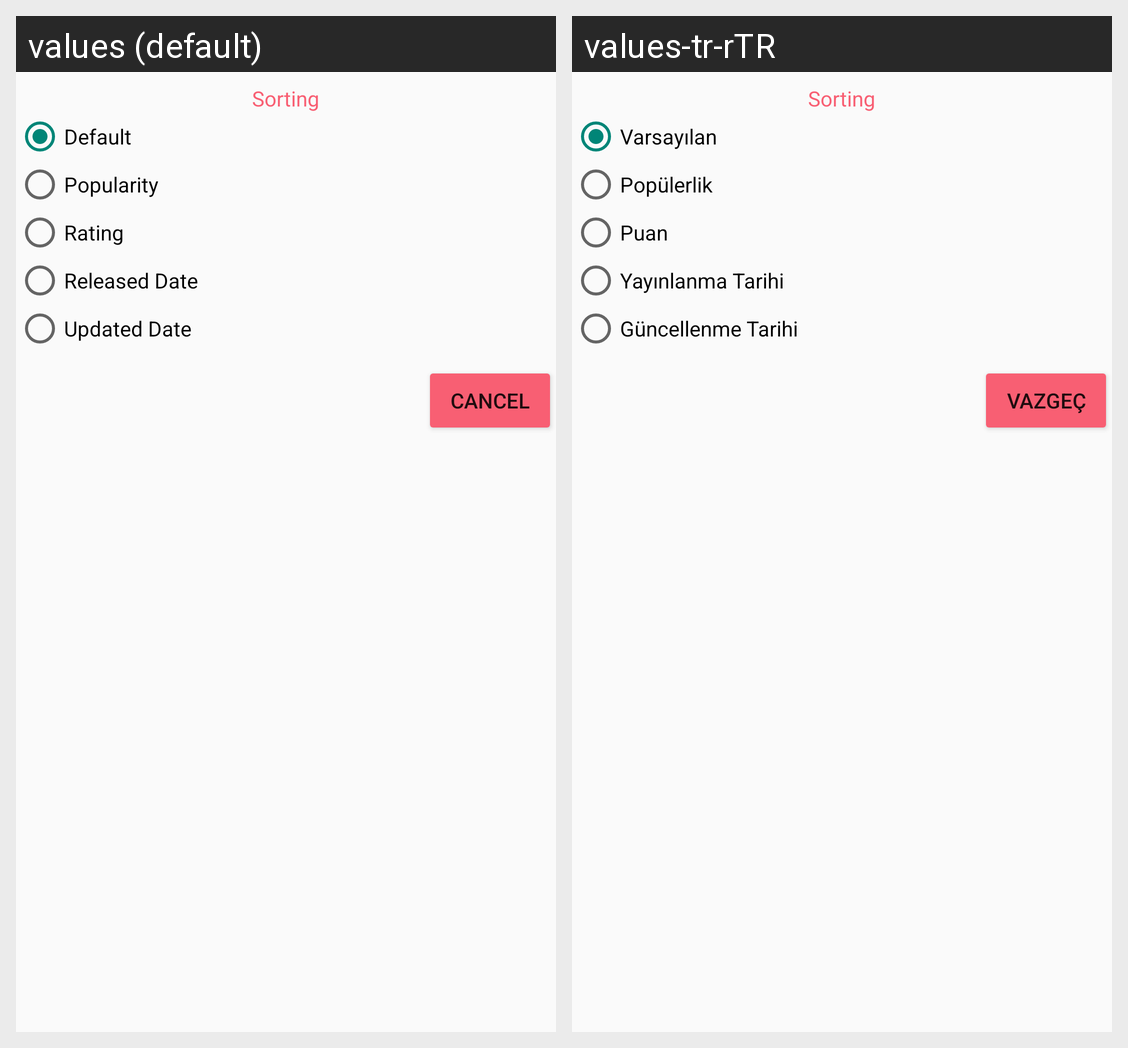

For this localized Android screen grid, give each drawn string resource with its value in every locale shown.
Android screen res/layout/sort_list_popup.xml rendered under 2 locales, left to right: values (default), values-tr-rTR. Device: Nexus 5 (rendered at 1080×1920; each locale shown at half size, 540×960, under a caption strip naming it); theme Theme.Gamegenix.
Strings drawn on this screen, with the default value and each locale's value (text and hints the layout hard-codes, and strings that could not be matched under every locale, appear in the picture but are not listed):

by_default
  values: Default
  values-tr-rTR: Varsayılan

by_popularity
  values: Popularity
  values-tr-rTR: Popülerlik

by_rating
  values: Rating
  values-tr-rTR: Puan

by_released
  values: Released Date
  values-tr-rTR: Yayınlanma Tarihi

by_updated
  values: Updated Date
  values-tr-rTR: Güncellenme Tarihi

cancel
  values: Cancel
  values-tr-rTR: Vazgeç
